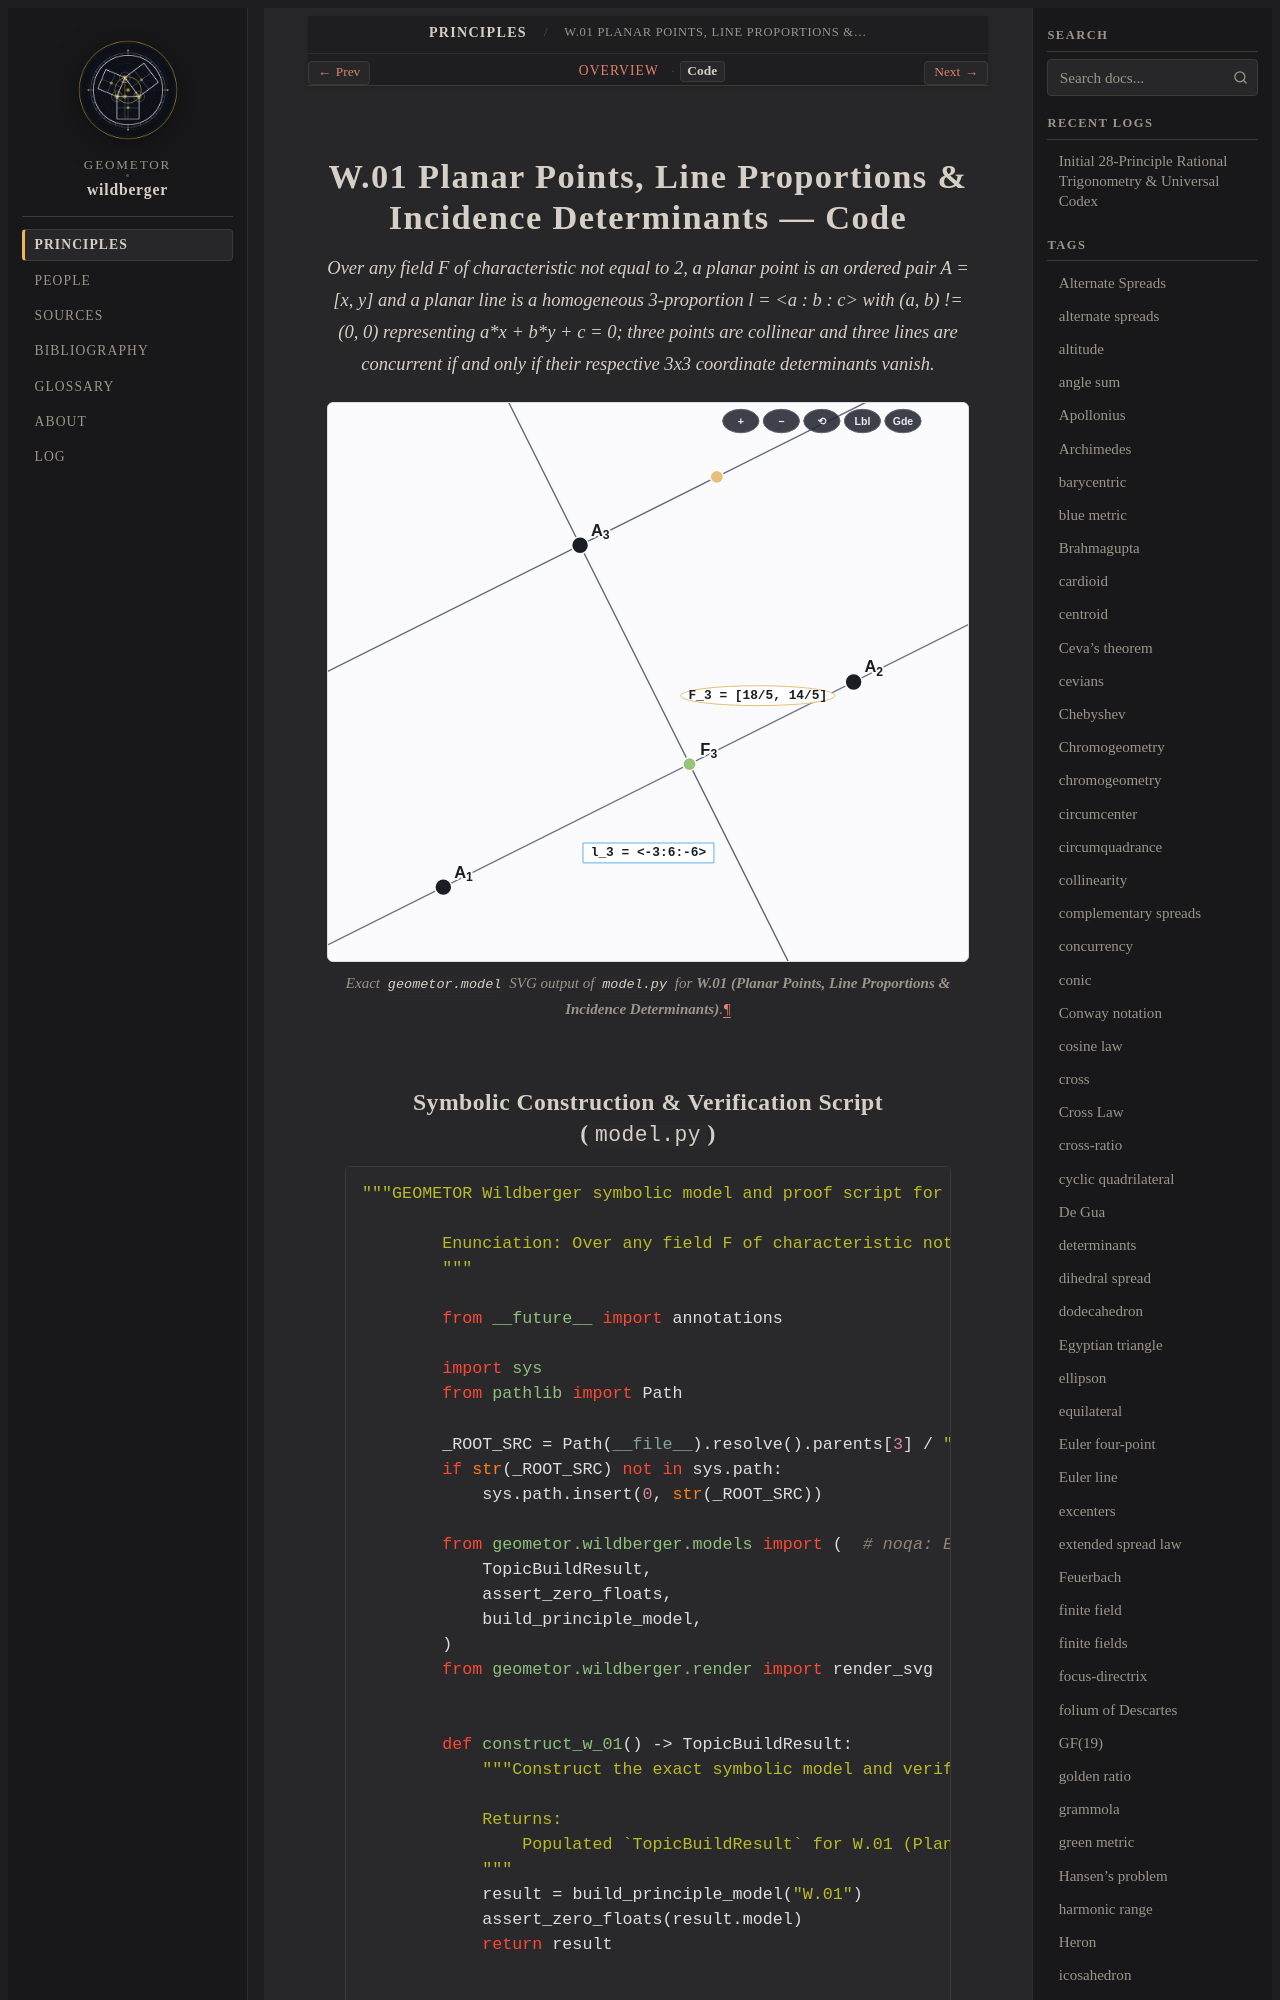

repository: geometor/wildberger · page: topics/w-01/code.html · generator: sphinx

====================================================================
W.01 Planar Points, Line Proportions & Incidence Determinants — Code
====================================================================

.. enunciation::
